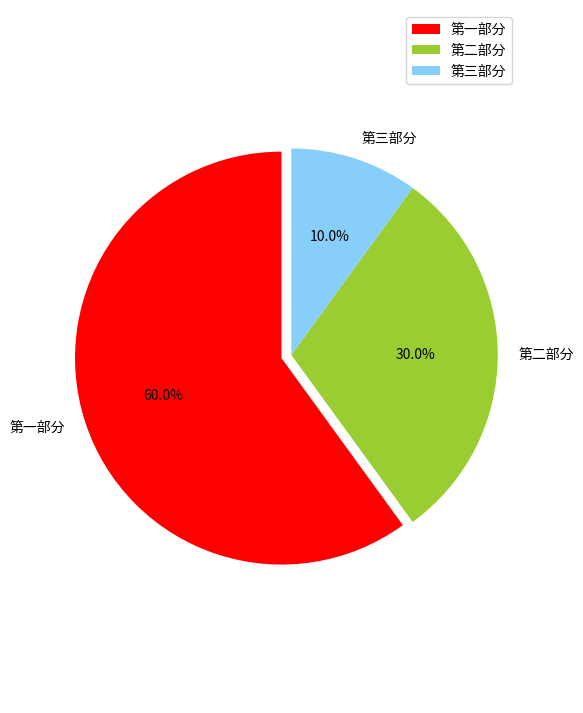

Write the Python code that produced this figure.
#coding=utf8
from matplotlib import pyplot as plt

#调节图形大小，宽，高
plt.figure(figsize=(6,9))
#定义饼状图的标签，标签是列表
labels = [u'第一部分',u'第二部分',u'第三部分']
#每个标签占多大，会自动去算百分比
sizes = [60,30,10]
colors = ['red','yellowgreen','lightskyblue']
#将某部分爆炸出来， 使用括号，将第一块分割出来，数值的大小是分割出来的与其他两块的间隙
explode = (0.05,0,0)

patches,l_text,p_text = plt.pie(sizes,explode=explode,labels=labels,colors=colors,
                                labeldistance = 1.1,autopct = '%3.1f%%',shadow = False,
                                startangle = 90,pctdistance = 0.6)

#labeldistance，文本的位置离远点有多远，1.1指1.1倍半径的位置
#autopct，圆里面的文本格式，%3.1f%%表示小数有三位，整数有一位的浮点数
#shadow，饼是否有阴影
#startangle，起始角度，0，表示从0开始逆时针转，为第一块。一般选择从90度开始比较好看
#pctdistance，百分比的text离圆心的距离
#patches, l_texts, p_texts，为了得到饼图的返回值，p_texts饼图内部文本的，l_texts饼图外label的文本

#改变文本的大小
#方法是把每一个text遍历。调用set_size方法设置它的属性
for t in l_text:
    t.set_size=(30)
for t in p_text:
    t.set_size=(20)
# 设置x，y轴刻度一致，这样饼图才能是圆的
plt.axis('equal')
plt.legend()
plt.show()

